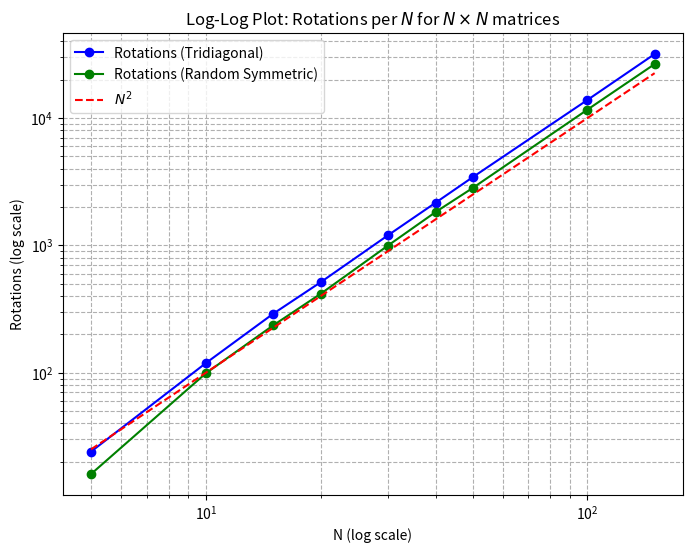

Reproduce this figure in Python.
import matplotlib.pyplot as plt

N_values = [5, 10, 15, 20, 30, 40, 50, 100, 150]
iterations_tri = [24, 119, 290, 514, 1199, 2163, 3425, 13864, 31777]  # tridiagonal
iterations_sym = [16, 99, 235, 417, 996, 1827, 2818, 11638, 26510]  # random symmetric

# For comparison
quadratic_fit = [N**2 for N in N_values]

# log-log plot with quadratic fit
plt.figure(figsize=(8, 6))
plt.loglog(
    N_values,
    iterations_tri,
    marker="o",
    linestyle="-",
    color="b",
    label="Rotations (Tridiagonal)",
)
plt.loglog(
    N_values,
    iterations_sym,
    marker="o",
    linestyle="-",
    color="g",
    label="Rotations (Random Symmetric)",
)
plt.loglog(N_values, quadratic_fit, "--r", label=r"$N^2$")
plt.title(r"Log-Log Plot: Rotations per $N$ for $N \times N$ matrices")
plt.xlabel("N (log scale)")
plt.ylabel("Rotations (log scale)")
plt.grid(True, which="both", ls="--")
plt.legend()
plt.savefig("task5_rotations.pdf")
